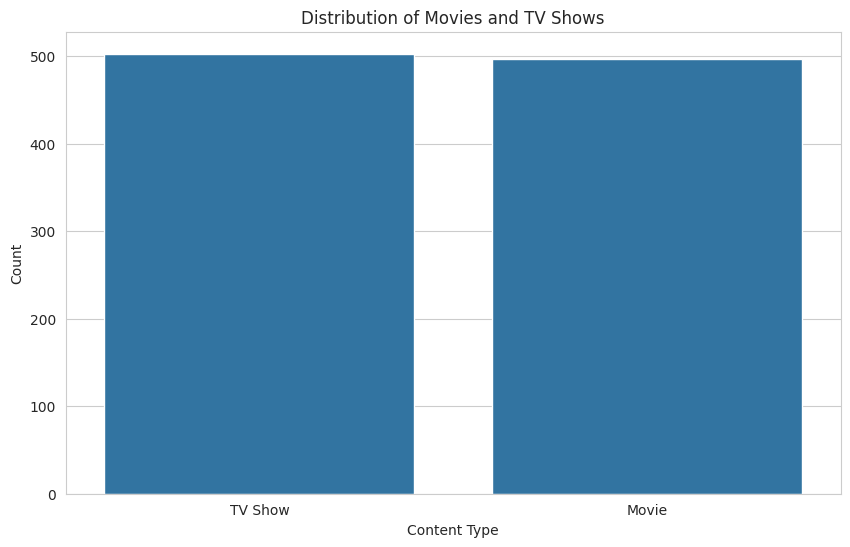
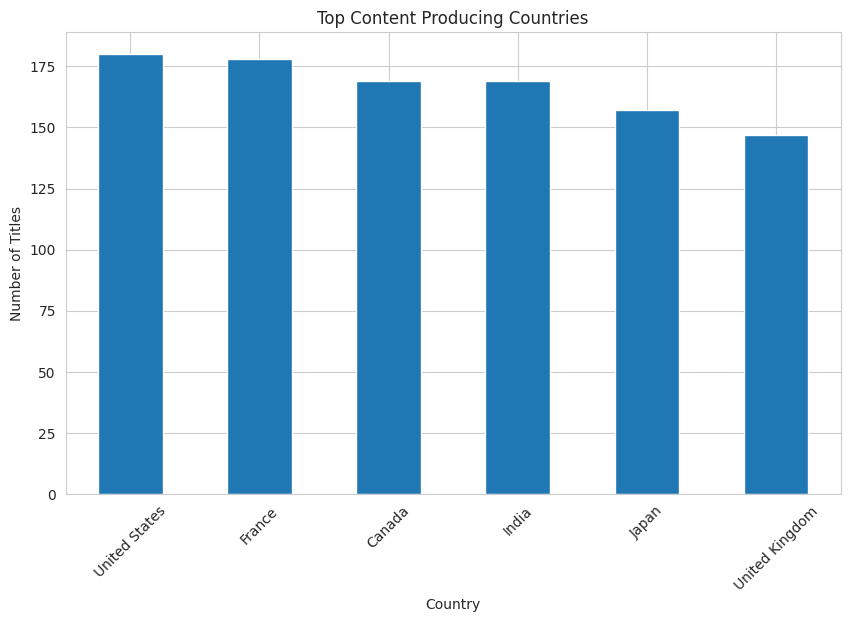
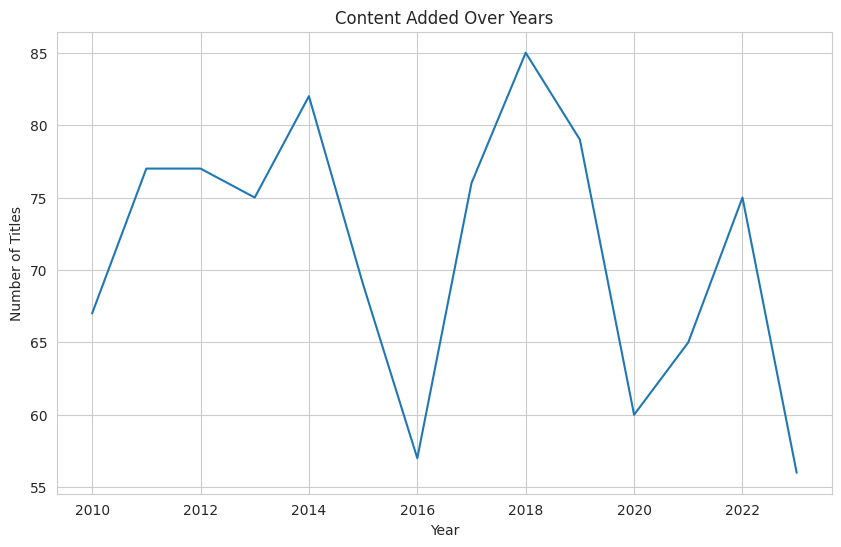

The script that saved these images, in order:
# -*- coding: utf-8 -*-
"""Exploratory Data Analysis of Netflix Titles.ipynb

Automatically generated by Colab.

Original file is located at
    https://colab.research.google.com/<link-removed>
"""

# ============================================
# NETFLIX DATA ANALYSIS PROJECT
# ============================================

# Import Libraries
import pandas as pd
import matplotlib.pyplot as plt
import seaborn as sns
import random

# Set Style
sns.set_style("whitegrid")
plt.rcParams["figure.figsize"] = (10,6)

# --------------------------------------------
# Step 1: Create Synthetic Dataset
# --------------------------------------------

types = ["Movie", "TV Show"]
countries = ["United States", "India", "United Kingdom", "Canada", "France", "Japan"]
ratings = ["TV-MA", "TV-14", "PG-13", "R", "TV-PG"]

data = []

for i in range(1000):
    data.append([
        random.choice(types),
        random.choice(countries),
        random.choice(ratings),
        random.randint(2010, 2023)
    ])

df = pd.DataFrame(data, columns=["type", "country", "rating", "year_added"])

print("Dataset Created Successfully!")
print("Dataset Shape:", df.shape)
print(df.head())

# --------------------------------------------
# 1️⃣ Movies vs TV Shows
# --------------------------------------------

plt.figure()
sns.countplot(data=df, x='type')
plt.title("Distribution of Movies and TV Shows")
plt.xlabel("Content Type")
plt.ylabel("Count")
plt.show()

# --------------------------------------------
# 2️⃣ Top Content Producing Countries
# --------------------------------------------

plt.figure()
df['country'].value_counts().plot(kind='bar')
plt.title("Top Content Producing Countries")
plt.xlabel("Country")
plt.ylabel("Number of Titles")
plt.xticks(rotation=45)
plt.show()

# --------------------------------------------
# 3️⃣ Content Added Over Years
# --------------------------------------------

plt.figure()
df['year_added'].value_counts().sort_index().plot()
plt.title("Content Added Over Years")
plt.xlabel("Year")
plt.ylabel("Number of Titles")
plt.show()

print("\n✅ Analysis Completed Successfully!")